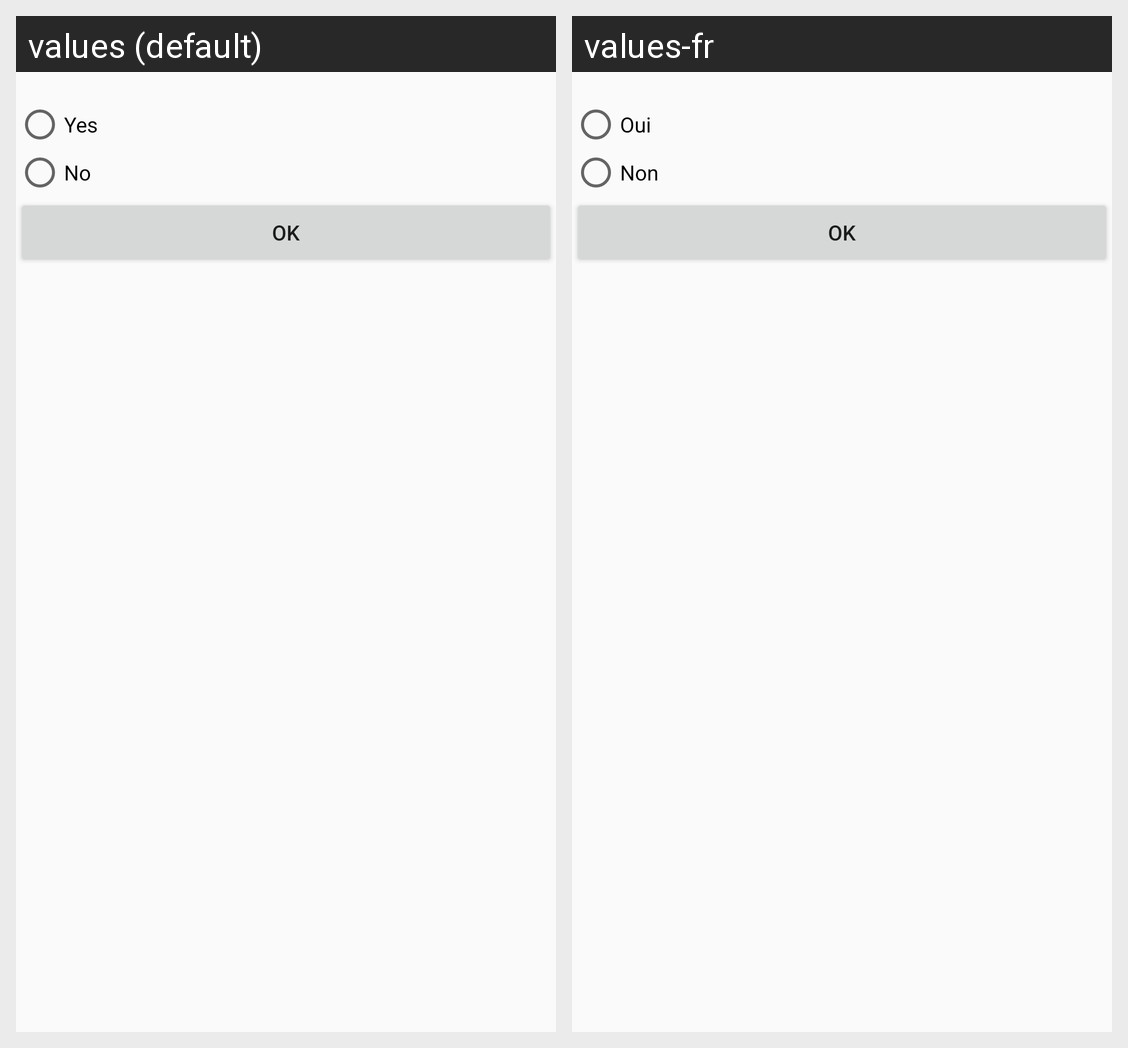

Strings drawn on this Android screen and how each of the app's shown locales translates them:
Android screen res/layout/dialog_notification.xml rendered under 2 locales, left to right: values (default), values-fr. Device: Nexus 5 (rendered at 1080×1920; each locale shown at half size, 540×960, under a caption strip naming it); theme AppTheme.
Strings drawn on this screen, with the default value and each locale's value (text and hints the layout hard-codes, and strings that could not be matched under every locale, appear in the picture but are not listed):

yes
  values: Yes
  values-fr: Oui

no
  values: No
  values-fr: Non
